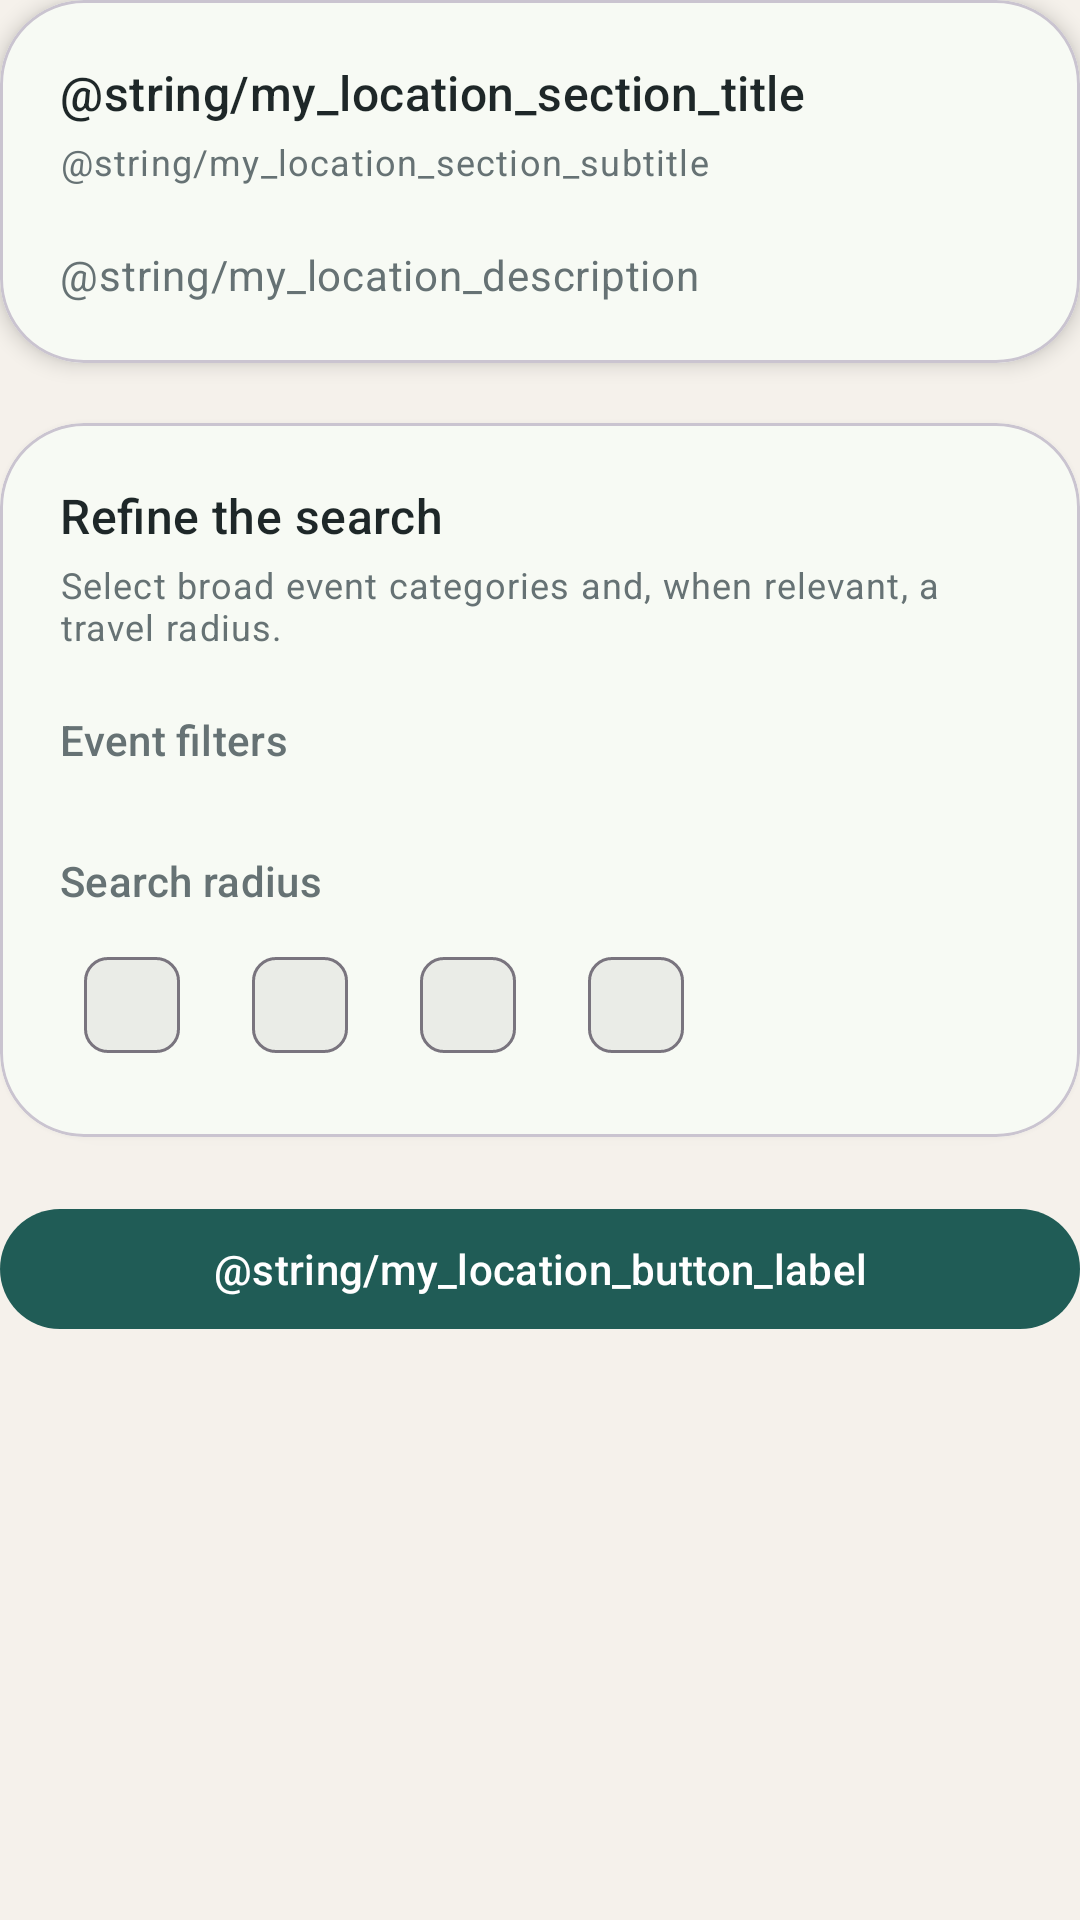

Android layout source for this screen:
<!-- AndroidManifest.xml: application theme Theme.EasyTickets -->
<!-- res/layout/fragment_my_location_search.xml -->
<?xml version="1.0" encoding="utf-8"?>
<androidx.core.widget.NestedScrollView xmlns:android="http://schemas.android.com/apk/res/android"
    xmlns:app="http://schemas.android.com/apk/res-auto"
    android:layout_width="match_parent"
    android:layout_height="match_parent"
    android:fillViewport="true">

    <LinearLayout
        android:layout_width="match_parent"
        android:layout_height="wrap_content"
        android:orientation="vertical"
        android:paddingBottom="@dimen/spacing_l">

        <com.google.android.material.card.MaterialCardView
            android:layout_width="match_parent"
            android:layout_height="wrap_content"
            app:cardBackgroundColor="@color/surface_overlay"
            app:cardCornerRadius="@dimen/card_radius_large"
            app:cardElevation="@dimen/card_elevation_soft">

            <LinearLayout
                android:layout_width="match_parent"
                android:layout_height="wrap_content"
                android:orientation="vertical"
                android:padding="@dimen/spacing_l">

                <TextView
                    android:layout_width="match_parent"
                    android:layout_height="wrap_content"
                    android:text="@string/my_location_section_title"
                    android:textAppearance="@style/TextAppearance.Material3.TitleMedium"
                    android:textColor="@color/text_primary" />

                <TextView
                    android:layout_width="match_parent"
                    android:layout_height="wrap_content"
                    android:layout_marginTop="@dimen/spacing_xs"
                    android:text="@string/my_location_section_subtitle"
                    android:textAppearance="@style/TextAppearance.Material3.BodySmall"
                    android:textColor="@color/text_secondary" />

                <TextView
                    android:layout_width="match_parent"
                    android:layout_height="wrap_content"
                    android:layout_marginTop="@dimen/spacing_l"
                    android:text="@string/my_location_description"
                    android:textAppearance="@style/TextAppearance.Material3.BodyMedium"
                    android:textColor="@color/text_secondary" />

            </LinearLayout>
        </com.google.android.material.card.MaterialCardView>

        <com.google.android.material.card.MaterialCardView
            android:layout_width="match_parent"
            android:layout_height="wrap_content"
            android:layout_marginTop="@dimen/spacing_l"
            app:cardBackgroundColor="@color/surface_overlay"
            app:cardCornerRadius="@dimen/card_radius_large"
            app:cardElevation="@dimen/card_elevation_soft">

            <LinearLayout
                android:layout_width="match_parent"
                android:layout_height="wrap_content"
                android:orientation="vertical"
                android:padding="@dimen/spacing_l">

                <TextView
                    android:layout_width="match_parent"
                    android:layout_height="wrap_content"
                    android:text="@string/filters_section_title"
                    android:textAppearance="@style/TextAppearance.Material3.TitleMedium"
                    android:textColor="@color/text_primary" />

                <TextView
                    android:layout_width="match_parent"
                    android:layout_height="wrap_content"
                    android:layout_marginTop="@dimen/spacing_xs"
                    android:text="@string/filters_section_subtitle"
                    android:textAppearance="@style/TextAppearance.Material3.BodySmall"
                    android:textColor="@color/text_secondary" />

                <TextView
                    android:layout_width="match_parent"
                    android:layout_height="wrap_content"
                    android:layout_marginTop="@dimen/spacing_l"
                    android:text="@string/categories_label"
                    android:textAppearance="@style/TextAppearance.Material3.LabelLarge"
                    android:textColor="@color/text_secondary" />

                <com.google.android.material.chip.ChipGroup
                    android:id="@+id/my_location_category_chips"
                    android:layout_width="match_parent"
                    android:layout_height="wrap_content"
                    android:layout_marginTop="@dimen/spacing_s"
                    app:chipSpacingHorizontal="@dimen/spacing_s"
                    app:chipSpacingVertical="@dimen/spacing_s"
                    app:selectionRequired="false"
                    app:singleLine="false" />

                <TextView
                    android:layout_width="match_parent"
                    android:layout_height="wrap_content"
                    android:layout_marginTop="@dimen/spacing_l"
                    android:text="@string/radius_label"
                    android:textAppearance="@style/TextAppearance.Material3.LabelLarge"
                    android:textColor="@color/text_secondary" />

                <com.google.android.material.chip.ChipGroup
                    android:id="@+id/my_location_radius_chips"
                    android:layout_width="match_parent"
                    android:layout_height="wrap_content"
                    android:layout_marginTop="@dimen/spacing_s"
                    app:chipSpacingHorizontal="@dimen/spacing_s"
                    app:chipSpacingVertical="@dimen/spacing_s"
                    app:singleSelection="true">

                    <com.google.android.material.chip.Chip
                        android:id="@+id/my_location_radius_5"
                        style="@style/Widget.Material3.Chip.Filter"
                        android:layout_width="wrap_content"
                        android:layout_height="wrap_content"
                        android:tag="5" />

                    <com.google.android.material.chip.Chip
                        android:id="@+id/my_location_radius_10"
                        style="@style/Widget.Material3.Chip.Filter"
                        android:layout_width="wrap_content"
                        android:layout_height="wrap_content"
                        android:tag="10" />

                    <com.google.android.material.chip.Chip
                        android:id="@+id/my_location_radius_25"
                        style="@style/Widget.Material3.Chip.Filter"
                        android:layout_width="wrap_content"
                        android:layout_height="wrap_content"
                        android:tag="25" />

                    <com.google.android.material.chip.Chip
                        android:id="@+id/my_location_radius_50"
                        style="@style/Widget.Material3.Chip.Filter"
                        android:layout_width="wrap_content"
                        android:layout_height="wrap_content"
                        android:tag="50" />

                </com.google.android.material.chip.ChipGroup>

            </LinearLayout>
        </com.google.android.material.card.MaterialCardView>

        <ProgressBar
            android:id="@+id/my_location_progress"
            style="?android:attr/progressBarStyleSmall"
            android:layout_width="wrap_content"
            android:layout_height="wrap_content"
            android:layout_marginTop="@dimen/spacing_l"
            android:visibility="gone" />

        <com.google.android.material.button.MaterialButton
            android:id="@+id/my_location_search_button"
            android:layout_width="match_parent"
            android:layout_height="wrap_content"
            android:layout_marginTop="@dimen/spacing_l"
            android:text="@string/my_location_button_label" />

    </LinearLayout>
</androidx.core.widget.NestedScrollView>
<!-- resources referenced by this layout -->
<resources>
  <color name="surface_overlay">#F7FAF4</color>
  <color name="text_primary">#1E2728</color>
  <color name="text_secondary">#667274</color>
  <dimen name="card_elevation_soft">4dp</dimen>
  <dimen name="card_radius_large">28dp</dimen>
  <dimen name="spacing_l">20dp</dimen>
  <dimen name="spacing_s">8dp</dimen>
  <dimen name="spacing_xs">4dp</dimen>
  <string name="categories_label">Event filters</string>
  <string name="filters_section_subtitle">Select broad event categories and, when relevant, a travel radius.</string>
  <string name="filters_section_title">Refine the search</string>
  <string name="radius_label">Search radius</string>
  <style name="Theme.EasyTickets" parent="Base.Theme.EasyTickets" />
  <style name="Base.Theme.EasyTickets" parent="Theme.Material3.DayNight.NoActionBar">
          <item name="colorPrimary">@color/brand_primary</item>
          <item name="colorOnPrimary">@color/white</item>
          <item name="colorSecondary">@color/brand_secondary</item>
          <item name="colorSurface">@color/surface_primary</item>
          <item name="android:colorBackground">@color/background_primary</item>
          <item name="android:statusBarColor">@android:color/transparent</item>
          <item name="android:navigationBarColor">@color/background_primary</item>
          <item name="android:windowLightStatusBar">true</item>
          <item name="android:windowLightNavigationBar">true</item>
          <item name="android:forceDarkAllowed" tools:targetApi="29">false</item>
      </style>
  <color name="brand_primary">#205C56</color>
  <color name="white">#FFFFFFFF</color>
  <color name="brand_secondary">#A56452</color>
  <color name="surface_primary">#FFFCF7</color>
  <color name="background_primary">#F5F1EB</color>
</resources>
